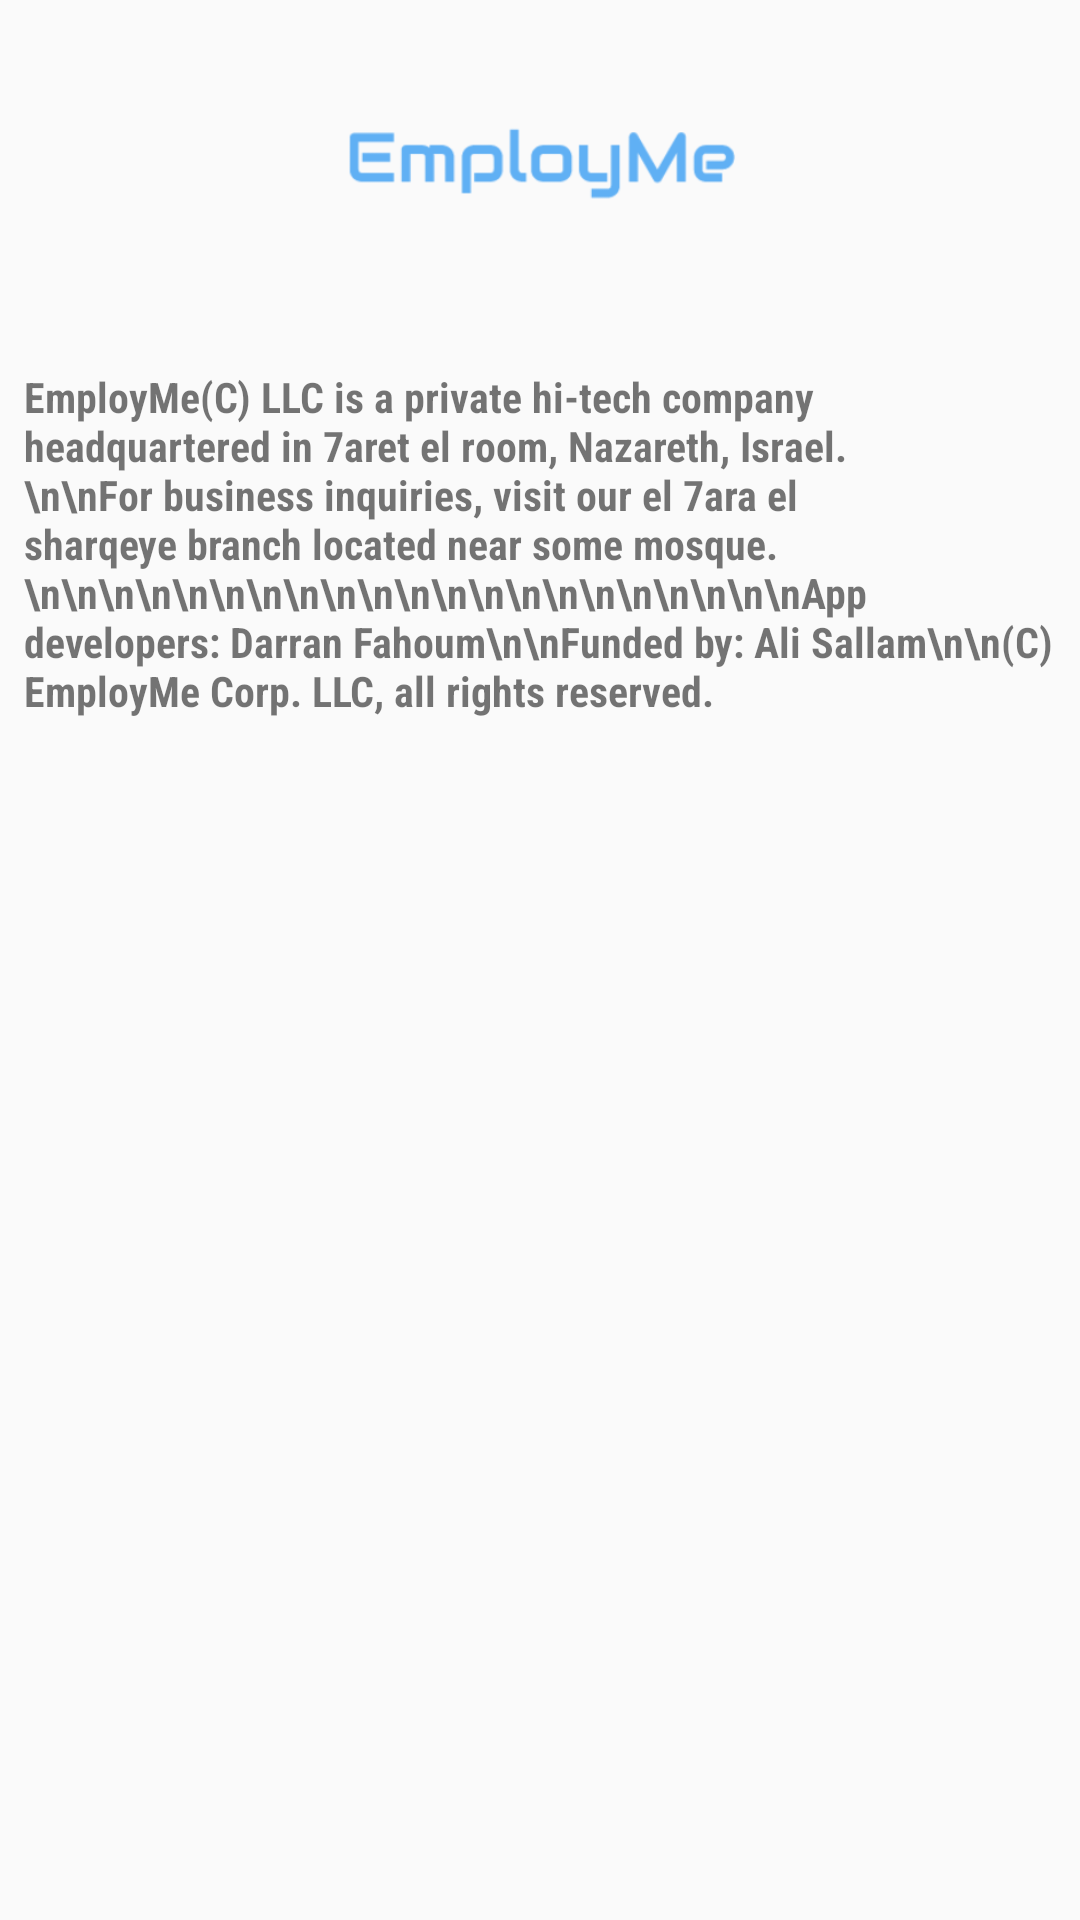

Here is an Android app screen rendered from its layout file. Give the layout XML and the strings, colors and styles it references.
<!-- AndroidManifest.xml: application theme AppTheme -->
<!-- res/layout/activity_about.xml -->
<?xml version="1.0" encoding="utf-8"?>
<android.support.constraint.ConstraintLayout
    xmlns:android="http://schemas.android.com/apk/res/android"
    xmlns:tools="http://schemas.android.com/tools"
    xmlns:app="http://schemas.android.com/apk/res-auto"
    android:layout_width="match_parent"
    android:layout_height="match_parent"
    tools:context="com.employme.employme.AboutActivity">

    <TextView
        android:id="@+id/textView2"
        android:layout_width="344dp"
        android:layout_height="495dp"
        android:layout_marginBottom="8dp"
        android:layout_marginEnd="8dp"
        android:layout_marginStart="8dp"
        android:layout_marginTop="8dp"
        android:fontFamily="sans-serif-condensed"
        android:text="EmployMe(C) LLC is a private hi-tech company headquartered in 7aret el room, Nazareth, Israel.\n\nFor business inquiries, visit our el 7ara el sharqeye branch located near some mosque. \n\n\n\n\n\n\n\n\n\n\n\n\n\n\n\n\n\n\n\n\nApp developers: Darran Fahoum\n\nFunded by: Ali Sallam\n\n(C) EmployMe Corp. LLC, all rights reserved."
        android:textStyle="bold"
        app:layout_constraintBottom_toBottomOf="parent"
        app:layout_constraintEnd_toEndOf="parent"
        app:layout_constraintHorizontal_bias="0.333"
        app:layout_constraintStart_toStartOf="parent"
        app:layout_constraintTop_toTopOf="parent"
        app:layout_constraintVertical_bias="0.888" />

    <ImageView
        android:id="@+id/imageView"
        android:layout_width="229dp"
        android:layout_height="106dp"
        android:layout_marginEnd="8dp"
        android:layout_marginStart="8dp"
        app:layout_constraintEnd_toEndOf="parent"
        app:layout_constraintHorizontal_bias="0.503"
        app:layout_constraintStart_toStartOf="parent"
        app:srcCompat="@drawable/employme_banner"
        tools:layout_editor_absoluteY="14dp" />
</android.support.constraint.ConstraintLayout>
<!-- resources referenced by this layout -->
<resources>
  <!-- drawable employme_banner: png bitmap (drawable, 9666 bytes) -->
  <style name="AppTheme" parent="Theme.AppCompat.Light.DarkActionBar">
          <item name="colorPrimary">@color/colorPrimary</item>
          <item name="colorPrimaryDark">@color/colorPrimaryDark</item>
          <item name="colorAccent">@color/colorAccent</item>
          <item name="windowActionBar">false</item>
          <item name="windowNoTitle">true</item>
  
          </style>
  <color name="colorPrimary">#C5CBCC</color>
  <color name="colorPrimaryDark">#8C9799</color>
  <color name="colorAccent">#7A93AC</color>
</resources>
